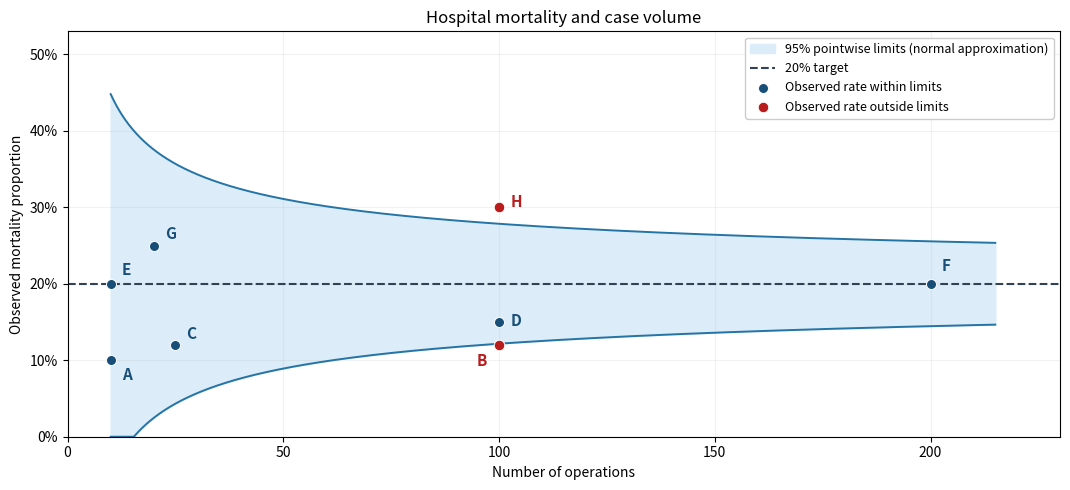

Reproduce this figure in Python.
"""Original hospital funnel plot; Python 3.14, root NumPy/Matplotlib dependencies.

Outputs paper-38-mortality-funnel.png to the caller CWD. Honors MPLCONFIGDIR.
"""
import numpy as np
import matplotlib
matplotlib.use('Agg')
import matplotlib.pyplot as plt

labels=list('ABCDEFGH')
volumes=np.array([10,100,25,100,10,200,20,100])
deaths=np.array([1,12,3,15,2,40,5,30])
rates=deaths/volumes
p0=.2
n=np.linspace(10,215,900)
width=1.959963984540054*np.sqrt(p0*(1-p0)/n)
lower=np.maximum(0,p0-width);upper=np.minimum(1,p0+width)
fig,ax=plt.subplots(figsize=(10.8,5),facecolor='white')
ax.set_facecolor('white')
ax.fill_between(n,lower,upper,color='#dcecf8',alpha=1,label='95% pointwise limits (normal approximation)')
ax.plot(n,lower,color='#2474a6',lw=1.4)
ax.plot(n,upper,color='#2474a6',lw=1.4)
ax.axhline(p0,color='#334155',ls='--',lw=1.5,label='20% target')
out=np.abs(rates-p0)>1.959963984540054*np.sqrt(p0*(1-p0)/volumes)
ax.scatter(volumes[~out],rates[~out],s=52,color='#174f78',edgecolor='white',linewidth=.7,zorder=4,label='Observed rate within limits')
ax.scatter(volumes[out],rates[out],s=58,color='#b91c1c',edgecolor='white',linewidth=.7,zorder=4,label='Observed rate outside limits')
offsets=[(8,-14),(-16,-15),(8,4),(8,-3),(8,6),(8,9),(8,5),(8,0)]
for label,x,y,offset,flag in zip(labels,volumes,rates,offsets,out):
    ax.annotate(label,(x,y),xytext=offset,textcoords='offset points',fontsize=11,
                color='#b91c1c' if flag else '#174f78',fontweight='bold')
ax.set_xlim(0,230);ax.set_ylim(0,.53)
ax.set_xlabel('Number of operations');ax.set_ylabel('Observed mortality proportion')
ax.set_title('Hospital mortality and case volume')
ax.set_yticks(np.arange(0,.51,.1),[f'{int(100*y)}%' for y in np.arange(0,.51,.1)])
ax.grid(alpha=.16)
ax.legend(loc='upper right',framealpha=1,fontsize=9)
fig.tight_layout()
fig.savefig('paper-38-mortality-funnel.png',dpi=130,facecolor='white',transparent=False)
plt.close(fig)
